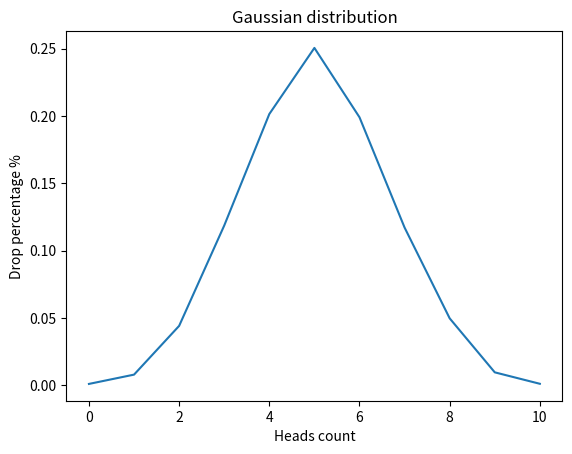

Reproduce this figure in Python.
import random
import matplotlib.pyplot as plt
import numpy as np


def draw_gaussian_distribution_graph() -> None:

    dicter = {}

    for i in range(10000):
        heads = 0
        for i in range(10):

            if random.randint(1, 2) % 2 == 0:
                heads += 1
        dicter[heads] = dicter.setdefault(heads, 0) + 1

    for i in dicter:
        dicter[i] = dicter[i] / 10000
    print(dicter)

    x_points = np.array(sorted(dicter.keys()))  # Sort the keys for proper plotting
    y_points = np.array([dicter[key] for key in x_points])

    plt.plot(x_points, y_points)
    plt.xlabel("Heads count")
    plt.ylabel("Drop percentage %")
    plt.title("Gaussian distribution")
    plt.show()

draw_gaussian_distribution_graph()
